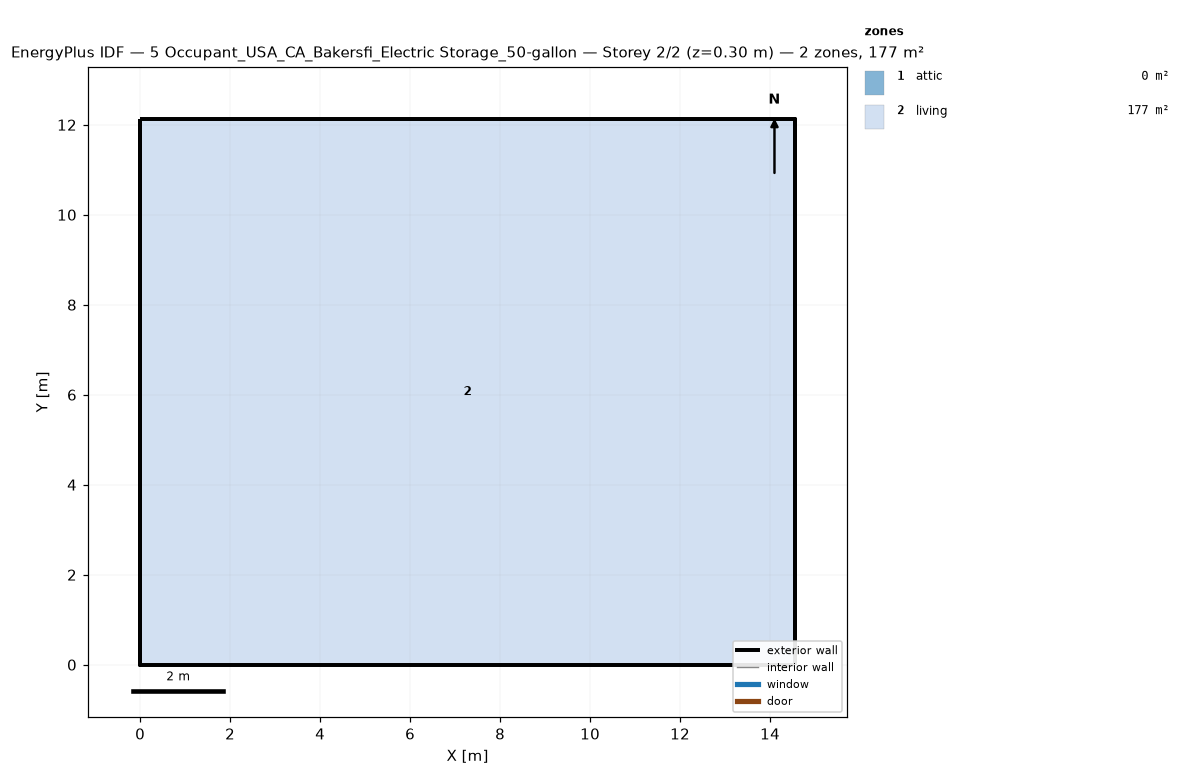
=== STOREY PLAN SPEC (per zone: floor XY polygon, exterior-wall plan segments, windows/doors) ===
zone 1: attic  (0.0 m²)
  exterior wall: (14.55, 0.00) – (14.55, 12.13) – (14.55, 6.06)  [18.2 m]
  exterior wall: (0.00, 12.13) – (0.00, 0.00) – (0.00, 6.06)  [18.2 m]
zone 2: living  (176.5 m²)
  floor: (0.00, 0.00) (0.00, 12.13) (14.55, 12.13) (14.55, 0.00)
  exterior wall: (0.00, 0.00) – (14.55, 0.00)  [14.6 m]
  exterior wall: (14.55, 0.00) – (14.55, 12.13)  [12.1 m]
  exterior wall: (14.55, 12.13) – (0.00, 12.13)  [14.6 m]
  exterior wall: (0.00, 12.13) – (0.00, 0.00)  [12.1 m]

=== DERIVED (storey summary) ===
Building: 5 Occupant_USA_CA_Bakersfi_Electric Storage_50-gallon
Storey: 2 of 2  (floor level z = 0.30 m)
Storey gross floor area: 176.5 m²
Zones on this storey: 2
  - attic: floor 0.0 m²; exterior wall 36.4 m (24.5 m²); WWR 0.0%
  - living: floor 176.5 m²; exterior wall 53.4 m (146.4 m²); WWR 0.0%
Zone adjacency: (none detected)